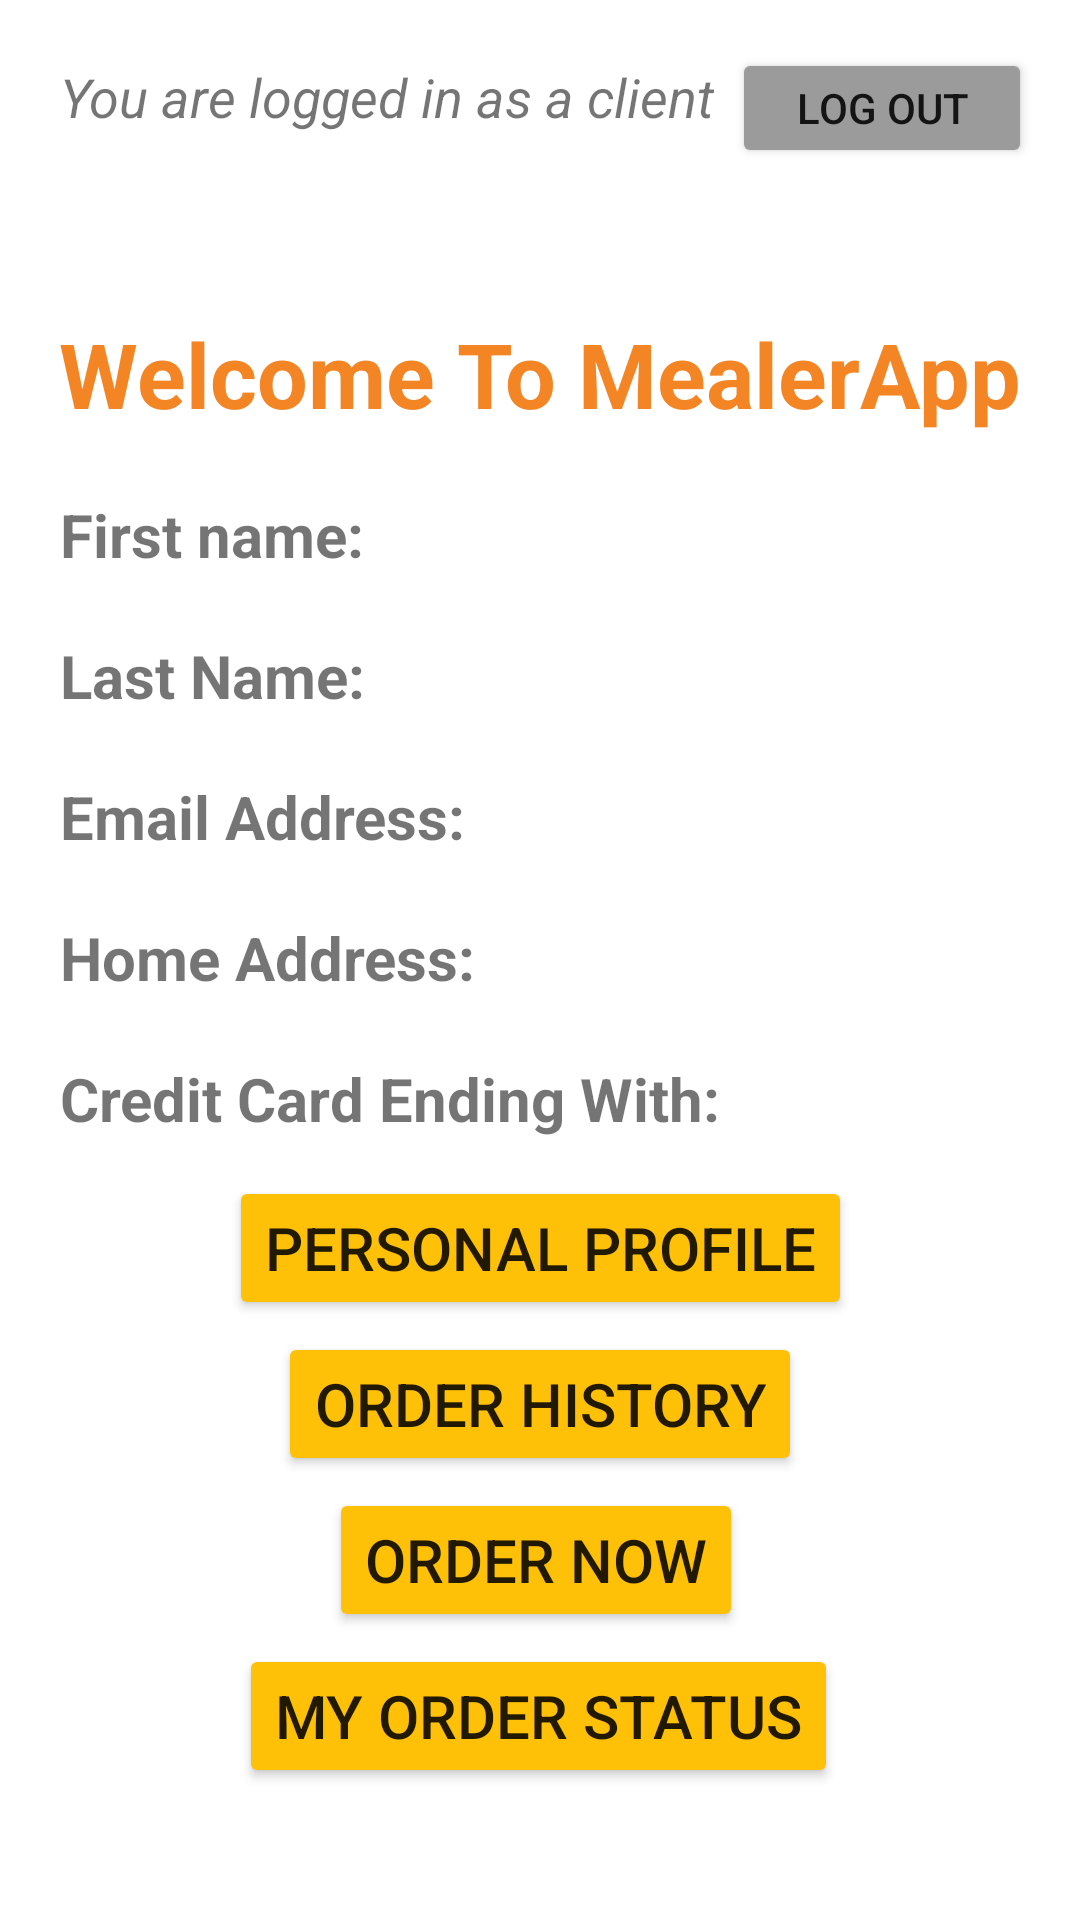

This screen was rendered from an Android layout file. Write that file and the resources it references.
<!-- AndroidManifest.xml: application theme Theme.ProjectTraining -->
<!-- res/layout/fragment_welcome_client.xml -->
<?xml version="1.0" encoding="utf-8"?>
<androidx.constraintlayout.widget.ConstraintLayout xmlns:android="http://schemas.android.com/apk/res/android"
    xmlns:app="http://schemas.android.com/apk/res-auto"
    xmlns:tools="http://schemas.android.com/tools"
    android:layout_width="match_parent"
    android:layout_height="match_parent"
    android:padding="16dp"
    tools:context=".WelcomeClient">

    <TextView
        android:id="@+id/Client"
        android:layout_width="wrap_content"
        android:layout_height="wrap_content"
        android:layout_marginStart="4dp"
        android:layout_marginLeft="4dp"
        android:layout_marginTop="4dp"
        android:text="You are logged in as a client"
        android:textSize="18sp"
        android:textStyle="italic"
        app:layout_constraintStart_toStartOf="parent"
        app:layout_constraintTop_toTopOf="parent" />

    <Button
        android:id="@+id/logout"
        android:layout_width="100dp"
        android:layout_height="40dp"
        android:backgroundTint="#9C9B9B"
        android:text="Log out"
        app:layout_constraintEnd_toEndOf="parent"
        app:layout_constraintTop_toTopOf="parent" />

    <TextView
        android:id="@+id/WelcomeMSG"
        android:layout_width="wrap_content"
        android:layout_height="wrap_content"
        android:layout_marginTop="60dp"
        android:text="Welcome To MealerApp"
        android:textColor="#F38525"
        android:textSize="30dp"
        android:textStyle="bold"
        app:layout_constraintEnd_toEndOf="parent"
        app:layout_constraintHorizontal_bias="0.496"
        app:layout_constraintStart_toStartOf="parent"
        app:layout_constraintTop_toBottomOf="@+id/Client" />


    <TextView
        android:id="@+id/firstNameTitle"
        android:layout_width="wrap_content"
        android:layout_height="wrap_content"
        android:layout_marginStart="4dp"
        android:layout_marginLeft="4dp"
        android:layout_marginTop="20dp"
        android:text="First name:"
        android:textSize="20sp"
        android:textStyle="bold"
        app:layout_constraintStart_toStartOf="parent"
        app:layout_constraintTop_toBottomOf="@+id/WelcomeMSG" />

    <TextView
        android:id="@+id/firstName"
        android:layout_width="wrap_content"
        android:layout_height="wrap_content"
        android:layout_marginStart="16dp"
        android:layout_marginLeft="16dp"
        android:textSize="20sp"
        app:layout_constraintStart_toEndOf="@+id/firstNameTitle"
        app:layout_constraintTop_toTopOf="@+id/firstNameTitle"
        tools:text="abc" />

    <TextView
        android:id="@+id/lastNameTitle"
        android:layout_width="wrap_content"
        android:layout_height="wrap_content"
        android:layout_marginStart="4dp"
        android:layout_marginLeft="4dp"
        android:layout_marginTop="20dp"
        android:text="Last Name:"
        android:textSize="20sp"
        android:textStyle="bold"
        app:layout_constraintStart_toStartOf="parent"
        app:layout_constraintTop_toBottomOf="@+id/firstNameTitle" />

    <TextView
        android:id="@+id/lastName"
        android:layout_width="wrap_content"
        android:layout_height="wrap_content"
        android:layout_marginStart="16dp"
        android:layout_marginLeft="16dp"
        android:textSize="20sp"
        app:layout_constraintStart_toEndOf="@+id/lastNameTitle"
        app:layout_constraintTop_toTopOf="@+id/lastNameTitle"
        tools:text="abc" />

    <TextView
        android:id="@+id/emailAddressTitle"
        android:layout_width="wrap_content"
        android:layout_height="wrap_content"
        android:layout_marginLeft="4dp"
        android:layout_marginTop="20dp"
        android:text="Email Address: "
        android:textSize="20sp"
        android:textStyle="bold"
        app:layout_constraintStart_toStartOf="parent"
        app:layout_constraintTop_toBottomOf="@+id/lastNameTitle" />

    <TextView
        android:id="@+id/emailAddress"
        android:layout_width="wrap_content"
        android:layout_height="wrap_content"
        android:layout_marginStart="16dp"
        android:layout_marginLeft="16dp"
        android:textSize="20sp"
        app:layout_constraintStart_toEndOf="@+id/emailAddressTitle"
        app:layout_constraintTop_toTopOf="@+id/emailAddressTitle"
        tools:text="abc@abc.com" />

    <TextView
        android:id="@+id/homeAddressTitle"
        android:layout_width="wrap_content"
        android:layout_height="wrap_content"
        android:layout_marginLeft="4dp"
        android:layout_marginTop="20dp"
        android:text="Home Address:"
        android:textSize="20sp"
        android:textStyle="bold"
        app:layout_constraintStart_toStartOf="parent"
        app:layout_constraintTop_toBottomOf="@+id/emailAddressTitle" />


    <TextView
        android:id="@+id/homeAddress"
        android:layout_width="wrap_content"
        android:layout_height="wrap_content"
        android:layout_marginLeft="16dp"
        android:textSize="20sp"
        app:layout_constraintStart_toEndOf="@+id/homeAddressTitle"
        app:layout_constraintTop_toTopOf="@+id/homeAddressTitle"
        tools:text="abc street" />

    <TextView
        android:id="@+id/creditInfoTitle"
        android:layout_width="wrap_content"
        android:layout_height="wrap_content"
        android:layout_marginLeft="4dp"
        android:layout_marginTop="20dp"
        android:text="Credit Card Ending With:"
        android:textSize="20sp"
        android:textStyle="bold"
        app:layout_constraintStart_toStartOf="parent"
        app:layout_constraintTop_toBottomOf="@+id/homeAddressTitle" />


    <TextView
        android:id="@+id/creditInfo"
        android:layout_width="wrap_content"
        android:layout_height="wrap_content"
        android:layout_marginLeft="16dp"
        android:textSize="20sp"
        app:layout_constraintStart_toEndOf="@+id/creditInfoTitle"
        app:layout_constraintTop_toTopOf="@+id/creditInfoTitle"
        tools:text="1234" />

    <Button
        android:id="@+id/personinfo"
        android:layout_width="wrap_content"
        android:layout_height="wrap_content"
        android:layout_marginBottom="4dp"
        android:backgroundTint="#FFC107"
        android:gravity="center"
        android:text="PERSONAL PROFILE"
        android:textSize="20sp"
        app:layout_constraintBottom_toTopOf="@+id/orderHistory"
        app:layout_constraintEnd_toEndOf="parent"
        app:layout_constraintStart_toStartOf="parent" />

    <Button
        android:id="@+id/orderHistory"
        android:layout_width="wrap_content"
        android:layout_height="wrap_content"
        android:layout_marginBottom="4dp"
        android:backgroundTint="#FFC107"
        android:gravity="center"
        android:text="ORDER HISTORY"
        android:textSize="20sp"
        app:layout_constraintBottom_toTopOf="@+id/ordernow"
        app:layout_constraintEnd_toEndOf="parent"
        app:layout_constraintStart_toStartOf="parent" />

    <Button
        android:id="@+id/ordernow"
        android:layout_width="wrap_content"
        android:layout_height="wrap_content"
        android:layout_marginBottom="4dp"
        android:backgroundTint="#FFC107"
        android:gravity="center"
        android:text="ORDER NOW"
        android:textSize="20sp"
        app:layout_constraintBottom_toTopOf="@+id/orderStatus"
        app:layout_constraintEnd_toEndOf="parent"
        app:layout_constraintHorizontal_bias="0.493"
        app:layout_constraintStart_toStartOf="parent" />

    <Button
        android:id="@+id/orderStatus"
        android:layout_width="wrap_content"
        android:layout_height="wrap_content"
        android:layout_marginBottom="28dp"
        android:backgroundTint="#FFC107"
        android:gravity="center"
        android:text="My order status"
        android:textSize="20sp"
        app:layout_constraintBottom_toBottomOf="parent"
        app:layout_constraintEnd_toEndOf="parent"
        app:layout_constraintHorizontal_bias="0.497"
        app:layout_constraintStart_toStartOf="parent" />


</androidx.constraintlayout.widget.ConstraintLayout>
<!-- resources referenced by this layout -->
<resources>
  <style name="Theme.ProjectTraining" parent="Theme.MaterialComponents.DayNight.NoActionBar">
          
          <item name="colorPrimary">#FFC107</item>
          <item name="colorPrimaryVariant">@color/purple_700</item>
          <item name="colorOnPrimary">@color/white</item>
          
          <item name="colorSecondary">#FF5722</item>
          <item name="colorSecondaryVariant">@color/teal_700</item>
          <item name="colorOnSecondary">@color/black</item>
          
          <item name="android:statusBarColor">?attr/colorPrimaryVariant</item>
          
      </style>
  <color name="purple_700">#FF3700B3</color>
  <color name="white">#FFFFFFFF</color>
  <color name="teal_700">#FF018786</color>
  <color name="black">#FF000000</color>
</resources>
